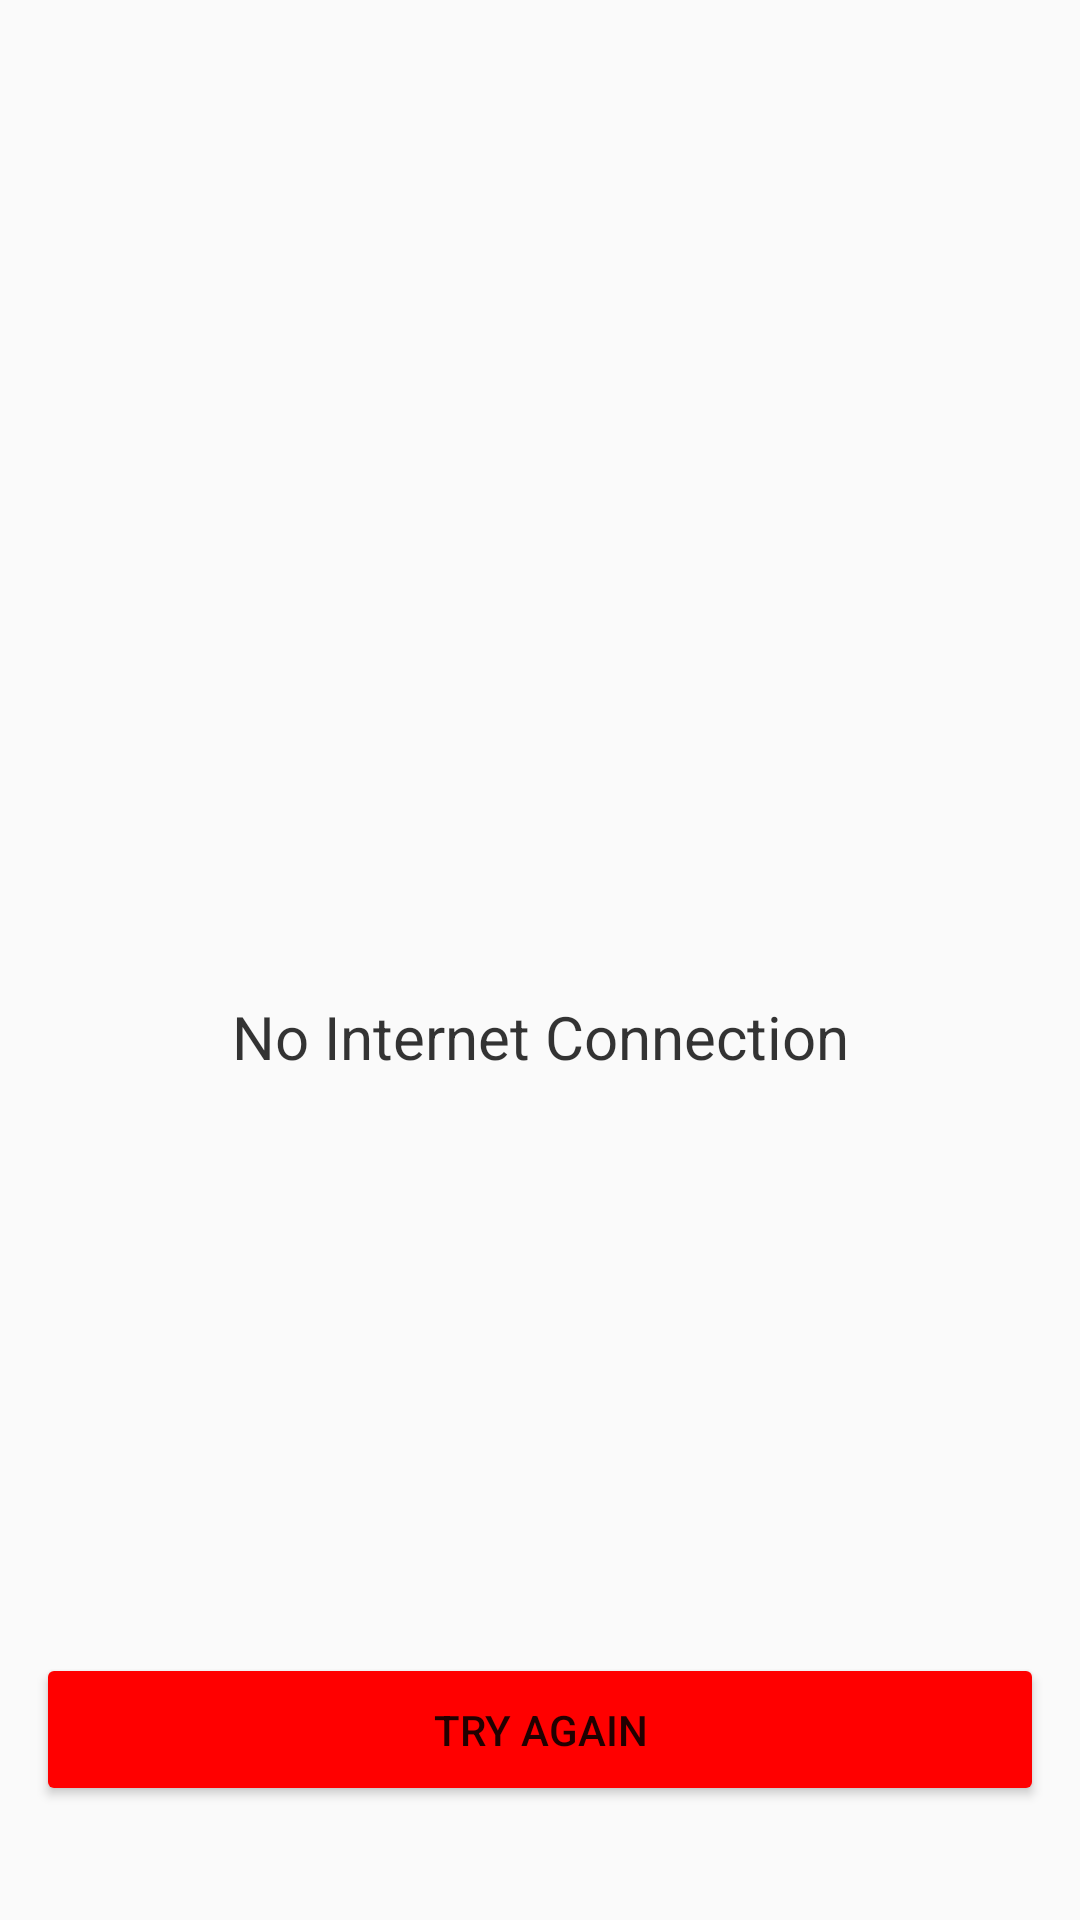

Layout XML and referenced resources for this Android screen:
<!-- AndroidManifest.xml: application theme Theme.HomeWork3 -->
<!-- res/layout/activity_check_internet.xml -->
<?xml version="1.0" encoding="utf-8"?>
<androidx.constraintlayout.widget.ConstraintLayout xmlns:android="http://schemas.android.com/apk/res/android"
    xmlns:app="http://schemas.android.com/apk/res-auto"
    xmlns:tools="http://schemas.android.com/tools"
    android:layout_width="match_parent"
    android:layout_height="match_parent"
    tools:context=".ui.internetCheck.CheckInternetActivity">



    <ImageView
        android:id="@+id/img_internet"
        android:layout_width="wrap_content"
        android:layout_height="wrap_content"
        android:src="@drawable/ic_nointernet"
        app:layout_constraintTop_toTopOf="parent"
        app:layout_constraintBottom_toBottomOf="parent"
        app:layout_constraintStart_toStartOf="parent"
        app:layout_constraintEnd_toEndOf="parent"/>

    <TextView
        android:id="@+id/message_text"
        android:layout_width="wrap_content"
        android:layout_height="wrap_content"
        android:text="No Internet Connection"
        android:textSize="20sp"
        android:textColor="@color/black"
        android:layout_marginTop="12dp"
        app:layout_constraintTop_toBottomOf="@id/img_internet"
        app:layout_constraintStart_toStartOf="parent"
        app:layout_constraintEnd_toEndOf="parent"/>


    <Button
        android:id="@+id/btn_check"
        android:layout_width="match_parent"
        android:layout_height="wrap_content"
        android:text="Try again"
        app:layout_constraintBottom_toBottomOf="parent"
        app:layout_constraintStart_toStartOf="parent"
        app:layout_constraintEnd_toEndOf="parent"
        android:padding="16dp"
        android:backgroundTint="@color/red"
        android:layout_marginBottom="38dp"
        android:layout_marginStart="12dp"
        android:layout_marginEnd="12dp" />

</androidx.constraintlayout.widget.ConstraintLayout>
<!-- resources referenced by this layout -->
<resources>
  <color name="black">#CB000000</color>
  <color name="red">#FF0000</color>
  <style name="Theme.HomeWork3" parent="Theme.MaterialComponents.DayNight.DarkActionBar.Bridge">
          
          <item name="colorPrimary">@color/purple_500</item>
          <item name="colorPrimaryVariant">@color/purple_700</item>
          <item name="colorOnPrimary">@color/white</item>
          
          <item name="colorSecondary">@color/teal_200</item>
          <item name="colorSecondaryVariant">@color/teal_700</item>
          <item name="colorOnSecondary">@color/black</item>
          
          <item name="android:statusBarColor">?attr/colorPrimaryVariant</item>
          
      </style>
  <color name="purple_500">#FF6200EE</color>
  <color name="purple_700">#FF3700B3</color>
  <color name="white">#FFFFFFFF</color>
  <color name="teal_200">#FF03DAC5</color>
  <color name="teal_700">#FF018786</color>
</resources>
